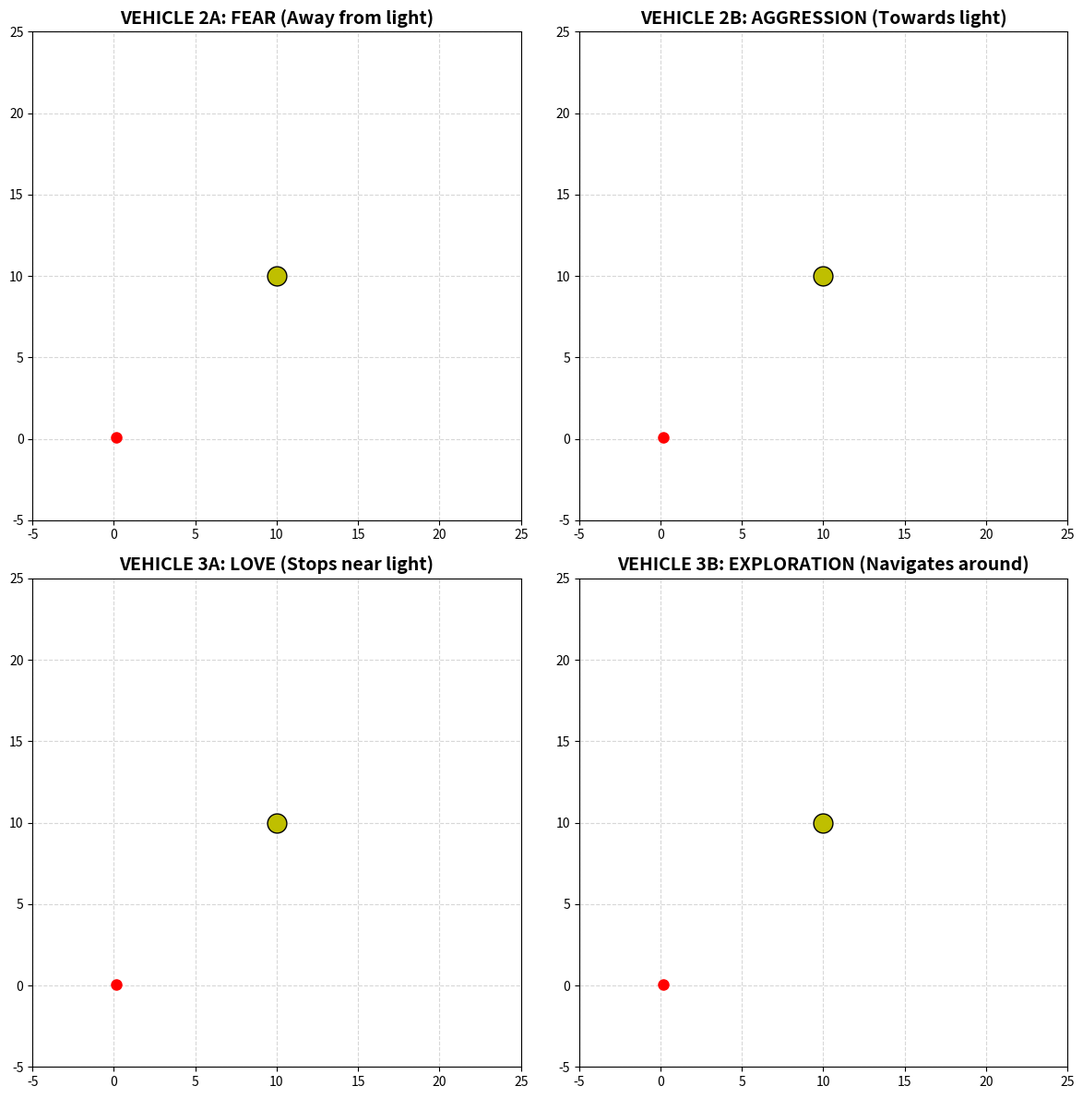

Here is the Python script that generated this plot:
import numpy as np
import matplotlib.pyplot as plt
from matplotlib.animation import FuncAnimation


# ------------------------------------------------------------------
# 1. Braitenberg 车辆速度逻辑定义
# 输入: SL (左传感器信号强度, 0-1), SR (右传感器信号强度, 0-1)
# 输出: VL (左轮速度), VR (右轮速度)
# ------------------------------------------------------------------

def vehicle_2a_logic(SL, SR):
    """恐惧 (FEAR): 兴奋, 同侧 (Excitatory, Same-side). 远离光源."""
    VL = SL
    VR = SR
    return VL, VR


def vehicle_2b_logic(SL, SR):
    """激进 (AGGRESSION): 兴奋, 交叉 (Excitatory, Crossed). 冲向光源."""
    VL = SR
    VR = SL
    return VL, VR


def vehicle_3a_logic(SL, SR):
    """喜爱 (LOVE): 抑制, 同侧 (Inhibitory, Same-side). 停在光源旁."""
    # 抑制通常表示为 (1 - S)
    VL = 1.0 - SL
    VR = 1.0 - SR
    return VL, VR


def vehicle_3b_logic(SL, SR):
    """探索 (EXPLORATION): 抑制, 交叉 (Inhibitory, Crossed). 绕过光源并远离."""
    k = 0.3     #光敏系数

    VL = (1.0 - SR) * k + 0.4
    VR = (1.0 - SL) * k + 0.4
    # 增加一个小常数，防止完全抑制为0，保持一点点前进动力
    return VL, VR


# ------------------------------------------------------------------
# 2. 核心模拟器类
# ------------------------------------------------------------------
class BraitenbergSimulation:
    def __init__(self, vehicle_logic_func, light_pos, start_pos, start_angle):
        self.logic = vehicle_logic_func
        self.light_pos = np.array(light_pos)
        self.robot_pos = np.array(start_pos, dtype=float)
        self.robot_angle = start_angle  # 弧度
        self.sensor_offset = 1.0  # 传感器相对于机器人的偏置距离
        self.dt = 0.1  # 时间步长
        self.history_pos = [self.robot_pos.copy()]

    def update(self):
        # 1. 传感器计算 (保持不变)
        sL_pos = self.robot_pos + np.array([self.sensor_offset * np.cos(self.robot_angle + 0.5),
                                            self.sensor_offset * np.sin(self.robot_angle + 0.5)])
        sR_pos = self.robot_pos + np.array([self.sensor_offset * np.cos(self.robot_angle - 0.5),
                                            self.sensor_offset * np.sin(self.robot_angle - 0.5)])

        # 2. 信号强度计算 (增加衰减系数，让行为更敏感)
        distL = np.linalg.norm(sL_pos - self.light_pos)
        distR = np.linalg.norm(sR_pos - self.light_pos)
        bias = 0.5
        SL = (1.0 / (distL + 1.0)) + bias
        SR = (1.0 / (distR + 1.0)) + bias

        # 逻辑调用
        VL, VR = self.logic(SL, SR)

        # 增加一个基准速度，保持它即使没光也在走
        base_exploration_speed = 0.3
        # 稍微降低转向灵敏度，让它转弯更圆润，模拟“搜索”的感觉
        sensitivity = 5.0
        dot_theta = (VR - VL) * sensitivity  # 差速产生旋转
        dot_s = (VL + VR) * 0.5 + base_exploration_speed  # 增加base_exploration_speed作为最小前进底速

        # 更新姿态
        self.robot_angle += dot_theta * self.dt
        self.robot_pos[0] += dot_s * np.cos(self.robot_angle) * self.dt
        self.robot_pos[1] += dot_s * np.sin(self.robot_angle) * self.dt

        self.history_pos.append(self.robot_pos.copy())

    def get_history_xy(self):
        history = np.array(self.history_pos)
        return history[:, 0], history[:, 1]

    @staticmethod
    def _rotation_matrix(angle):
        return np.array([[np.cos(angle), -np.sin(angle)],
                         [np.sin(angle), np.cos(angle)]])


# ------------------------------------------------------------------
# 3. 动态动画设置与运行
# ------------------------------------------------------------------
def run_dynamic_braitenberg_chart():
    # 仿真参数
    light_pos = [10, 10]
    start_pos = [0, 0]
    start_angle = np.pi / 6  # 30 度

    # 初始化 4 种车辆的模拟器
    sims = [
        BraitenbergSimulation(vehicle_2a_logic, light_pos, start_pos, start_angle),
        BraitenbergSimulation(vehicle_2b_logic, light_pos, start_pos, start_angle),
        BraitenbergSimulation(vehicle_3a_logic, light_pos, start_pos, start_angle),
        BraitenbergSimulation(vehicle_3b_logic, light_pos, start_pos, start_angle)
    ]

    titles = [
        "VEHICLE 2A: FEAR (Away from light)",
        "VEHICLE 2B: AGGRESSION (Towards light)",
        "VEHICLE 3A: LOVE (Stops near light)",
        "VEHICLE 3B: EXPLORATION (Navigates around)"
    ]

    # 创建一个 2x2 子图的画布
    fig, axes = plt.subplots(2, 2, figsize=(12, 12))
    axes = axes.flatten()  # 扁平化以便迭代

    # 初始化图形对象
    robot_points = []
    light_points = []
    robot_history_plots = []

    for i, ax in enumerate(axes):
        ax.set_title(titles[i], fontsize=14, fontweight='bold')
        ax.set_xlim(-5, 25)
        ax.set_ylim(-5, 25)
        ax.set_aspect('equal')
        ax.grid(True, linestyle='--', alpha=0.5)

        # 光源点 (黄色圆圈)
        light_points.append(ax.plot(light_pos[0], light_pos[1], 'yo', markersize=15, markeredgecolor='black')[0])

        # 机器人当前位置点 (红色点)
        robot_points.append(ax.plot(start_pos[0], start_pos[1], 'ro', markersize=8)[0])

        # 机器人历史轨迹线 (红色虚线)
        robot_history_plots.append(ax.plot([], [], 'r--', alpha=0.7)[0])

    plt.tight_layout()

    # --------------------------------------------------------------
    # 核心更新函数：FuncAnimation 调用
    # --------------------------------------------------------------
    def update_frame(frame_num):
        for i, sim in enumerate(sims):
            # 运行一步模拟
            sim.update()

            # 获取数据
            rx, ry = sim.robot_pos
            hx, hy = sim.get_history_xy()

            # 更新图形位置
            robot_points[i].set_data([rx], [ry])
            robot_history_plots[i].set_data(hx, hy)

        return [*robot_points, *robot_history_plots]

    # 运行动画
    ani = FuncAnimation(fig, update_frame, frames=200, interval=50, blit=True, repeat=False)

    plt.show()


# 运行仿真
if __name__ == "__main__":
    run_dynamic_braitenberg_chart()
